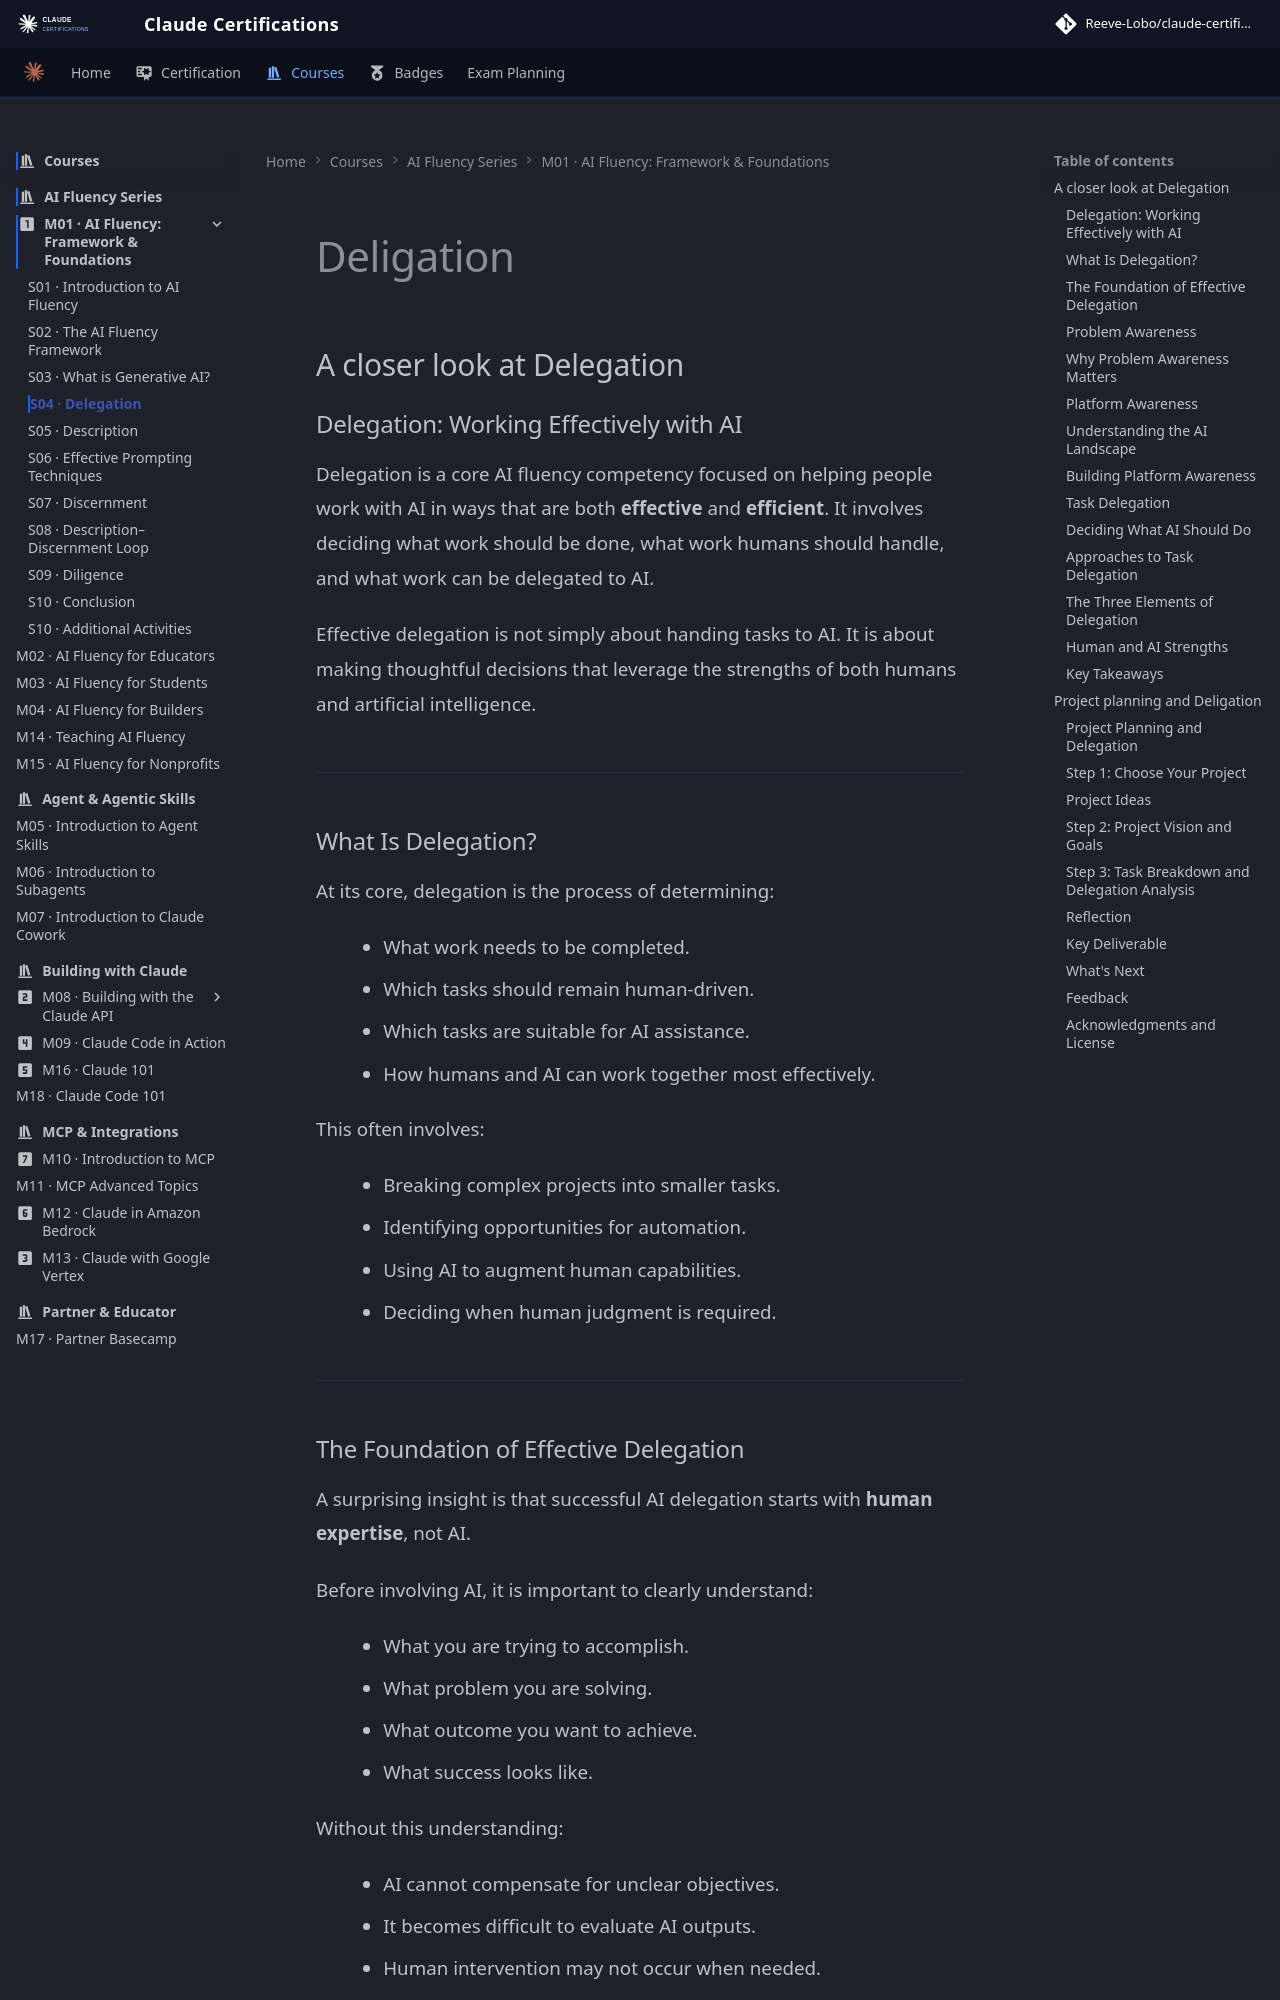

repository: reevelobo/anthropic-certified · page: modules/m01_fluency_framework_founndations/s04_Delegation/index.html · generator: mkdocs

# Deligation

## A closer look at Delegation
### Delegation: Working Effectively with AI

Delegation is a core AI fluency competency focused on helping people work with AI in ways that are both **effective** and **efficient**. It involves deciding what work should be done, what work humans should handle, and what work can be delegated to AI.

Effective delegation is not simply about handing tasks to AI. It is about making thoughtful decisions that leverage the strengths of both humans and artificial intelligence.

---

### What Is Delegation?

At its core, delegation is the process of determining:

- What work needs to be completed.
- Which tasks should remain human-driven.
- Which tasks are suitable for AI assistance.
- How humans and AI can work together most effectively.

This often involves:

- Breaking complex projects into smaller tasks.
- Identifying opportunities for automation.
- Using AI to augment human capabilities.
- Deciding when human judgment is required.

---
